Image classification data set "data_split" (Adamsyaifullah/ADAM_SYAIFULLAH on GitHub). Class labels (4): mild demented, moderate demented, non demented, very mild demented.

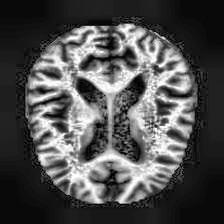
Label: very mild demented

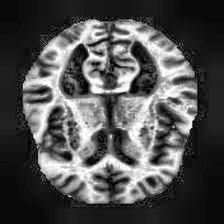
Label: very mild demented

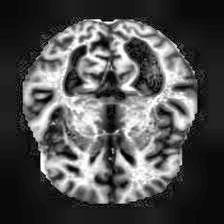
Label: mild demented

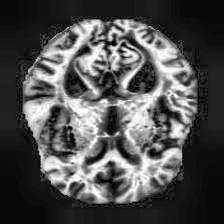
Label: mild demented

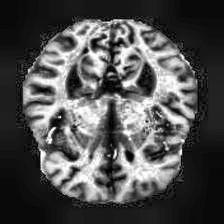
Label: non demented

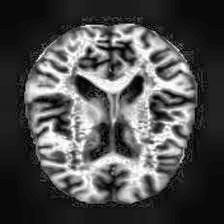
Label: non demented
